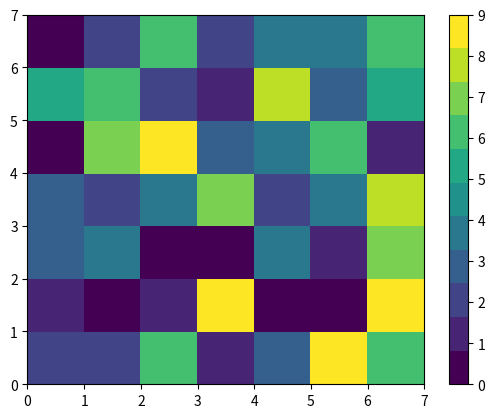

Recreate this plot in Python.
import matplotlib.pyplot as plt
import numpy as np
np.random.seed(123)
vals = np.random.randint(10, size=(7, 7))
plt.pcolor(vals)
np.random.seed(123)
vals = np.random.randint(10, size=(7, 7))
plt.pcolor(vals, cmap=plt.get_cmap('viridis', 11) )
plt.colorbar()
plt.show()
